Dataset: dataset (GitHub, dinianjaanii/FinalProject_CompVis). Classes: berjamur, berlubang, coklat, hitam, muda, pecah.

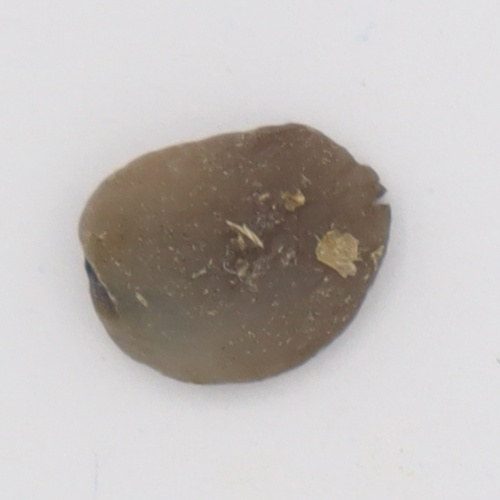
Label: hitam

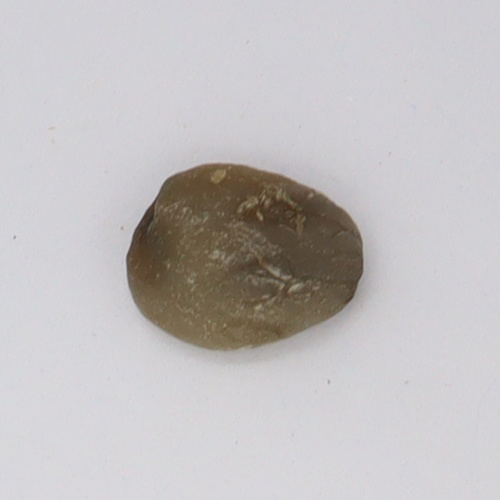
Label: berjamur

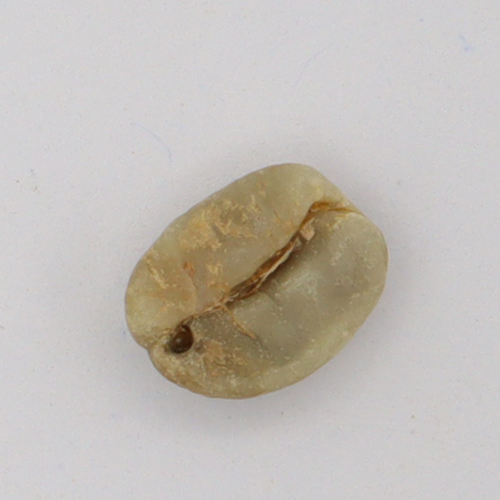
Label: berlubang

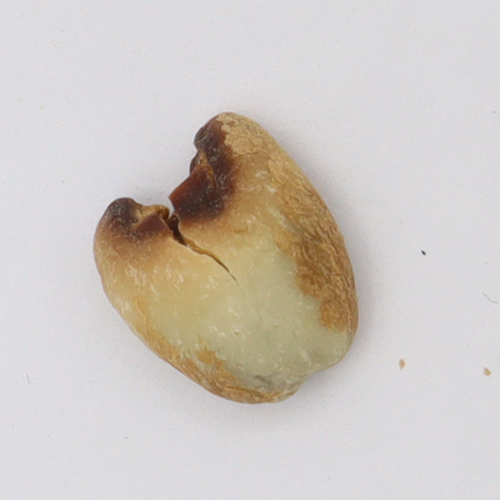
Label: pecah

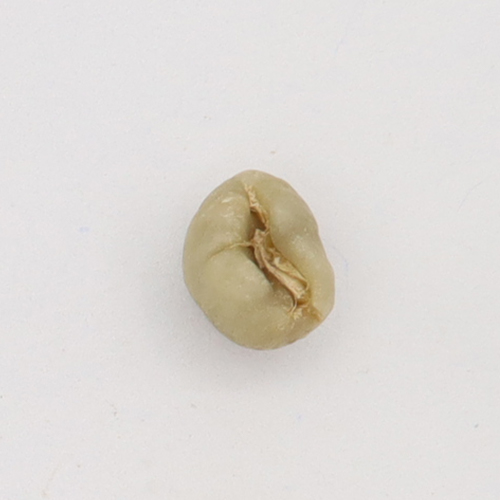
Label: muda

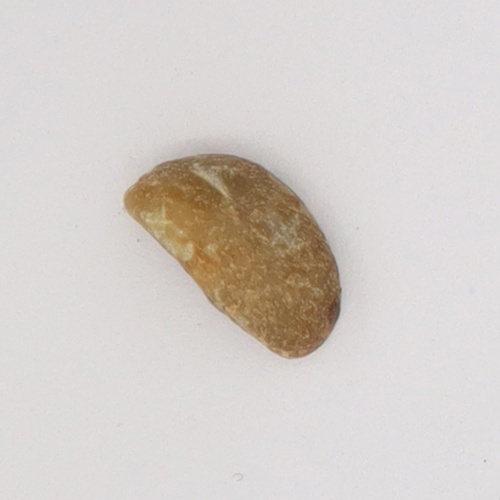
Label: coklat
